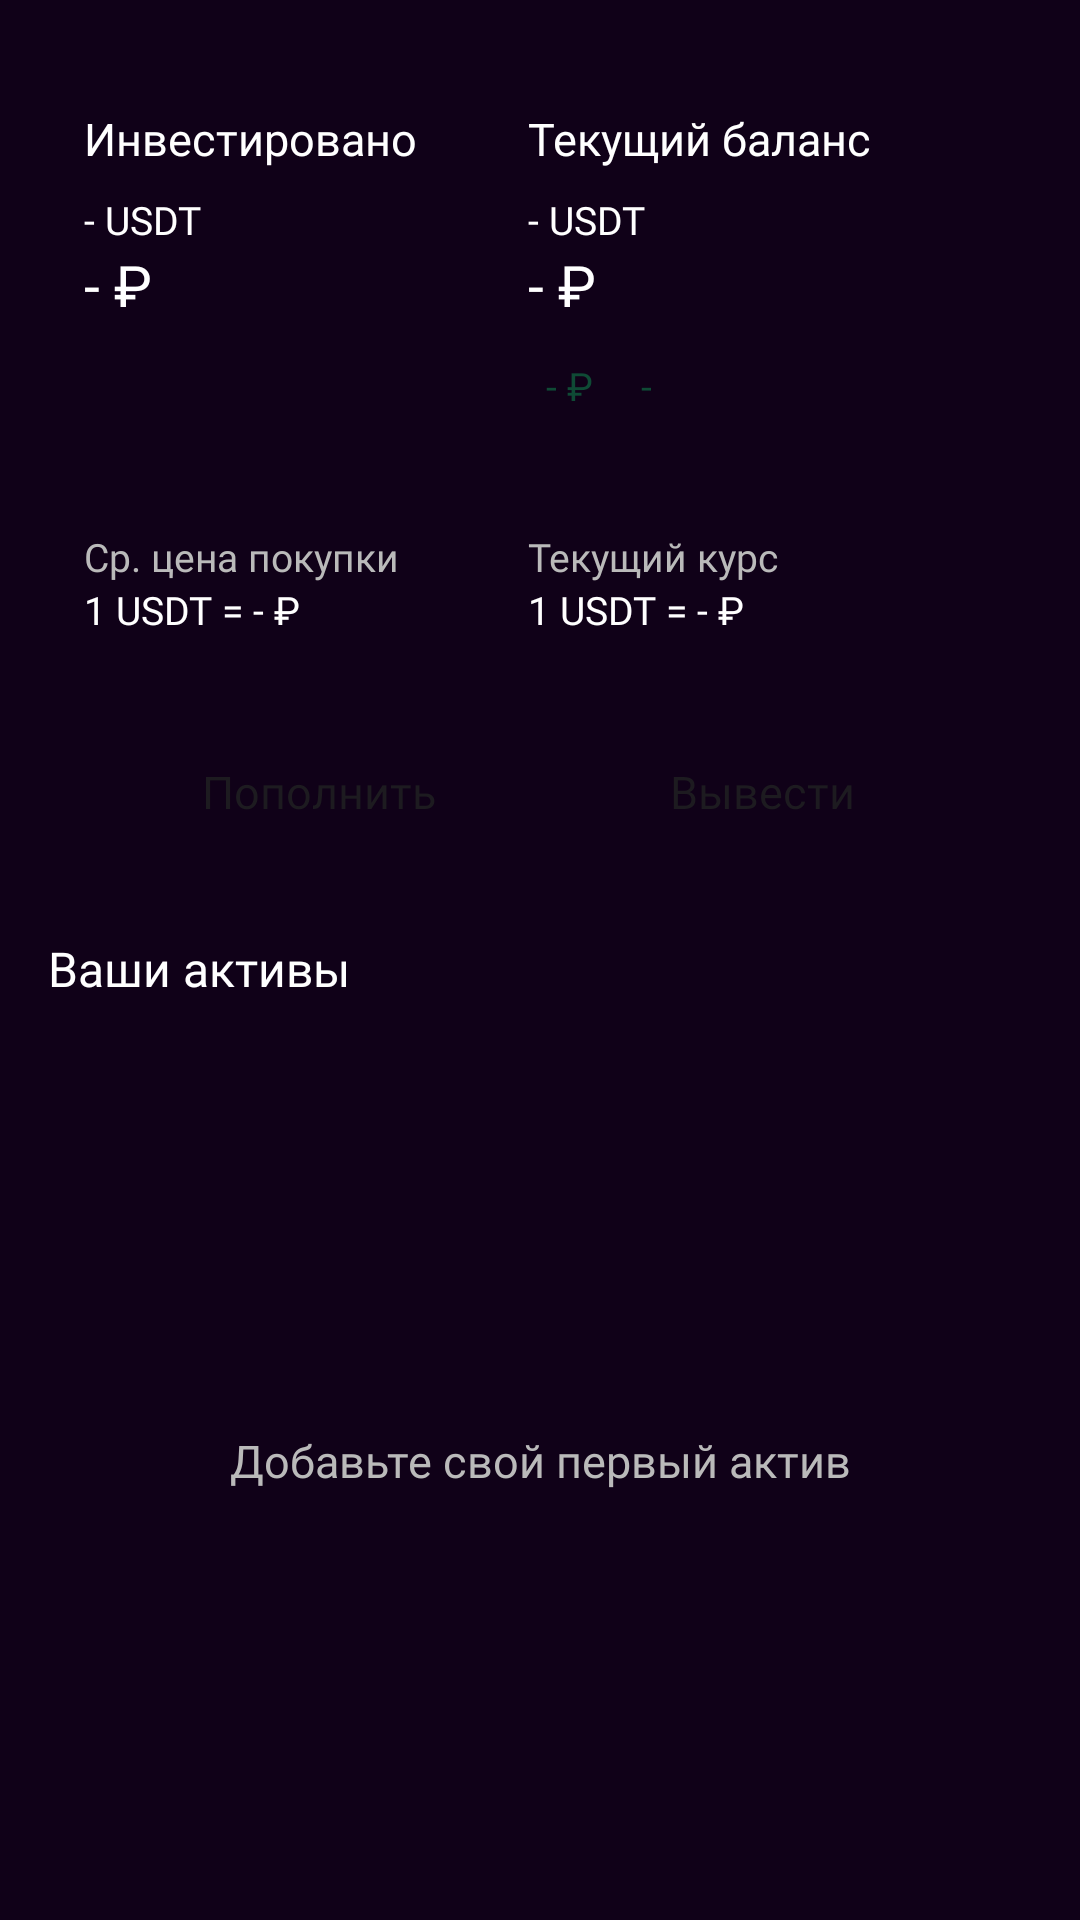

Produce the Android XML layout that renders to this screen, including the resource entries it uses.
<!-- AndroidManifest.xml: application theme Theme.CryptoPortfolioApp -->
<!-- res/layout/fragment_portfolio.xml -->
<?xml version="1.0" encoding="utf-8"?>
<androidx.constraintlayout.widget.ConstraintLayout xmlns:android="http://schemas.android.com/apk/res/android"
    xmlns:app="http://schemas.android.com/apk/res-auto"
    xmlns:tools="http://schemas.android.com/tools"
    android:layout_width="match_parent"
    android:layout_height="match_parent"
    android:background="@color/background"
    tools:context=".presentation.portfolio.PortfolioFragment">

    <androidx.constraintlayout.widget.ConstraintLayout
        android:id="@+id/cl_fragment_portfolio_invested"
        android:layout_width="180dp"
        android:layout_height="200dp"
        android:layout_marginStart="16dp"
        android:layout_marginTop="24dp"
        android:background="@drawable/shape_element"
        android:backgroundTint="@color/background_support"
        app:layout_constraintStart_toStartOf="parent"
        app:layout_constraintTop_toTopOf="parent">


        <TextView
            android:id="@+id/tv_fragment_portfolio_invested_balance"
            style="@style/Title1"
            android:layout_width="wrap_content"
            android:layout_height="wrap_content"
            android:layout_marginStart="12dp"
            android:fontFamily="@font/inter_semibold"
            android:text="- ₽"
            app:layout_constraintStart_toStartOf="parent"
            app:layout_constraintTop_toBottomOf="@+id/tv_fragment_portfolio_invested_usdt_balance" />

        <TextView
            android:id="@+id/tv_fragment_portfolio_invested_usdt_balance"
            style="@style/Caption2"
            android:layout_width="wrap_content"
            android:layout_height="wrap_content"
            android:layout_marginStart="12dp"
            android:layout_marginTop="8dp"
            android:text="- USDT"
            app:layout_constraintStart_toStartOf="parent"
            app:layout_constraintTop_toBottomOf="@+id/tv_fragment_portfolio_invested_subtitle1" />

        <TextView
            android:id="@+id/tv_fragment_portfolio_invested_rate"
            style="@style/Caption2"
            android:layout_width="wrap_content"
            android:layout_height="wrap_content"
            android:layout_marginStart="12dp"
            android:layout_marginBottom="12dp"
            android:text="1 USDT = - ₽"
            app:layout_constraintBottom_toBottomOf="parent"
            app:layout_constraintStart_toStartOf="parent" />

        <TextView
            android:id="@+id/tv_fragment_portfolio_invested_subtitle1"
            style="@style/Caption1"
            android:layout_width="wrap_content"
            android:layout_height="wrap_content"
            android:layout_marginStart="12dp"
            android:layout_marginTop="12dp"
            android:text="Инвестировано"
            app:layout_constraintStart_toStartOf="parent"
            app:layout_constraintTop_toTopOf="parent" />

        <TextView
            android:id="@+id/tv_fragment_portfolio_invested_subtitle2"
            style="@style/Caption2"
            android:layout_width="wrap_content"
            android:layout_height="wrap_content"
            android:layout_marginStart="12dp"
            android:text="Ср. цена покупки"
            android:textColor="@color/white50"
            app:layout_constraintBottom_toTopOf="@+id/tv_fragment_portfolio_invested_rate"
            app:layout_constraintStart_toStartOf="parent" />

    </androidx.constraintlayout.widget.ConstraintLayout>

    <Button
        android:id="@+id/btn_fragment_portfolio_invest"
        style="@style/PurpleButton"
        android:layout_width="180dp"
        android:layout_height="wrap_content"
        android:layout_marginTop="16dp"
        android:text="Пополнить"
        android:textSize="15sp"
        app:layout_constraintEnd_toEndOf="@+id/cl_fragment_portfolio_invested"
        app:layout_constraintStart_toStartOf="@+id/cl_fragment_portfolio_invested"
        app:layout_constraintTop_toBottomOf="@+id/cl_fragment_portfolio_invested" />

    <androidx.constraintlayout.widget.ConstraintLayout
        android:id="@+id/cl_fragment_portfolio_current"
        android:layout_width="180dp"
        android:layout_height="200dp"
        android:layout_marginTop="24dp"
        android:layout_marginEnd="16dp"
        android:background="@drawable/shape_element"
        android:backgroundTint="@color/background_support"
        app:layout_constraintEnd_toEndOf="parent"
        app:layout_constraintTop_toTopOf="parent">


        <TextView
            android:id="@+id/tv_fragment_portfolio_current_difference_good"
            style="@style/GoodChange"
            android:layout_width="wrap_content"
            android:layout_height="wrap_content"
            android:layout_marginStart="12dp"
            android:layout_marginTop="8dp"
            android:text="- ₽"
            app:layout_constraintStart_toStartOf="parent"
            app:layout_constraintTop_toBottomOf="@+id/tv_fragment_portfolio_current_balance" />

        <TextView
            android:id="@+id/tv_fragment_portfolio_current_difference_good_percent"
            style="@style/GoodChange"
            android:layout_width="wrap_content"
            android:layout_height="wrap_content"
            android:layout_marginStart="4dp"
            android:text="-"
            app:layout_constraintStart_toEndOf="@+id/tv_fragment_portfolio_current_difference_good"
            app:layout_constraintTop_toTopOf="@+id/tv_fragment_portfolio_current_difference_good" />

        <TextView
            android:id="@+id/tv_fragment_portfolio_current_difference_bad"
            style="@style/BadChange"
            android:layout_width="wrap_content"
            android:layout_height="wrap_content"
            android:layout_marginStart="12dp"
            android:layout_marginTop="8dp"
            android:text="- ₽"
            android:visibility="gone"
            app:layout_constraintStart_toStartOf="parent"
            app:layout_constraintTop_toBottomOf="@+id/tv_fragment_portfolio_current_balance" />

        <TextView
            android:id="@+id/tv_fragment_portfolio_current_difference_bad_percent"
            style="@style/BadChange"
            android:layout_width="wrap_content"
            android:layout_height="wrap_content"
            android:layout_marginStart="4dp"
            android:text="-"
            android:visibility="gone"
            app:layout_constraintStart_toEndOf="@+id/tv_fragment_portfolio_current_difference_bad"
            app:layout_constraintTop_toTopOf="@+id/tv_fragment_portfolio_current_difference_bad" />

        <TextView
            android:id="@+id/tv_fragment_portfolio_current_balance"
            style="@style/Title1"
            android:layout_width="wrap_content"
            android:layout_height="wrap_content"
            android:layout_marginStart="12dp"
            android:fontFamily="@font/inter"
            android:text="- ₽"
            app:layout_constraintStart_toStartOf="parent"
            app:layout_constraintTop_toBottomOf="@+id/tv_fragment_portfolio_current_usdt_balance" />

        <TextView
            android:id="@+id/tv_fragment_portfolio_current_usdt_balance"
            style="@style/Caption2"
            android:layout_width="wrap_content"
            android:layout_height="wrap_content"
            android:layout_marginStart="12dp"
            android:layout_marginTop="8dp"
            android:text="- USDT"
            app:layout_constraintStart_toStartOf="parent"
            app:layout_constraintTop_toBottomOf="@+id/tv_fragment_portfolio_current_subtitle1" />

        <TextView
            android:id="@+id/tv_fragment_portfolio_current_rate"
            style="@style/Caption2"
            android:layout_width="wrap_content"
            android:layout_height="wrap_content"
            android:layout_marginStart="12dp"
            android:layout_marginBottom="12dp"
            android:text="1 USDT = - ₽"
            app:layout_constraintBottom_toBottomOf="parent"
            app:layout_constraintStart_toStartOf="parent" />

        <TextView
            android:id="@+id/tv_fragment_portfolio_current_subtitle1"
            style="@style/Caption1"
            android:layout_width="wrap_content"
            android:layout_height="wrap_content"
            android:layout_marginStart="12dp"
            android:layout_marginTop="12dp"
            android:text="Текущий баланс"
            app:layout_constraintStart_toStartOf="parent"
            app:layout_constraintTop_toTopOf="parent" />

        <TextView
            android:id="@+id/tv_fragment_portfolio_current_subtitle2"
            style="@style/Caption2"
            android:layout_width="wrap_content"
            android:layout_height="wrap_content"
            android:layout_marginStart="12dp"
            android:text="Текущий курс"
            android:textColor="@color/white50"
            app:layout_constraintBottom_toTopOf="@+id/tv_fragment_portfolio_current_rate"
            app:layout_constraintStart_toStartOf="parent" />

    </androidx.constraintlayout.widget.ConstraintLayout>

    <Button
        android:id="@+id/btn_fragment_portfolio_withdraw"
        style="@style/RedButton"
        android:layout_width="180dp"
        android:layout_height="wrap_content"
        android:layout_marginTop="16dp"
        android:text="Вывести"
        android:textSize="15sp"
        app:layout_constraintEnd_toEndOf="@+id/cl_fragment_portfolio_current"
        app:layout_constraintStart_toStartOf="@+id/cl_fragment_portfolio_current"
        app:layout_constraintTop_toBottomOf="@+id/cl_fragment_portfolio_current" />

    <TextView
        android:id="@+id/tv_fragment_portfolio_assets_subtitle"
        style="@style/Title2"
        android:layout_width="wrap_content"
        android:layout_height="wrap_content"
        android:layout_marginStart="16dp"
        android:layout_marginTop="24dp"
        android:text="Ваши активы"
        app:layout_constraintStart_toStartOf="parent"
        app:layout_constraintTop_toBottomOf="@+id/btn_fragment_portfolio_invest" />

    <androidx.recyclerview.widget.RecyclerView
        android:id="@+id/rv_fragment_portfolio_assets"
        android:layout_width="0dp"
        android:layout_height="0dp"
        android:layout_marginStart="16dp"
        android:layout_marginTop="8dp"
        android:layout_marginEnd="16dp"
        android:layout_marginBottom="16dp"
        android:visibility="gone"
        app:layout_constraintBottom_toBottomOf="parent"
        app:layout_constraintEnd_toEndOf="parent"
        app:layout_constraintStart_toStartOf="parent"
        app:layout_constraintTop_toBottomOf="@+id/tv_fragment_portfolio_assets_subtitle" />

    <TextView
        android:id="@+id/tv_fragment_portfolio_empty_portfolio_title"
        style="@style/Caption1"
        android:layout_width="wrap_content"
        android:layout_height="wrap_content"
        android:text="Добавьте свой первый актив"
        android:textColor="@color/white50"
        app:layout_constraintBottom_toBottomOf="parent"
        app:layout_constraintEnd_toEndOf="parent"
        app:layout_constraintStart_toStartOf="parent"
        app:layout_constraintTop_toBottomOf="@+id/tv_fragment_portfolio_assets_subtitle" />

</androidx.constraintlayout.widget.ConstraintLayout>
<!-- resources referenced by this layout -->
<resources>
  <color name="background">#100118</color>
  <color name="background_support">#161829</color>
  <color name="white50">#BABABA</color>
  <style name="BadChange" parent="Caption2">
          <item name="android:background">@drawable/shape_element</item>
          <item name="backgroundTint">@color/red_light</item>
          <item name="android:textColor">@color/red_dark</item>
          <item name="android:paddingStart">6dp</item>
          <item name="android:paddingEnd">6dp</item>
          <item name="android:paddingTop">4dp</item>
          <item name="android:paddingBottom">4dp</item>
      </style>
  <style name="Caption1" parent="BaseText">
          <item name="android:textSize">15sp</item>
          <item name="fontFamily">@font/inter</item>
          <item name="lineHeight">16sp</item>
      </style>
  <style name="Caption2" parent="BaseText">
          <item name="android:textSize">13sp</item>
          <item name="fontFamily">@font/inter</item>
          <item name="lineHeight">16sp</item>
      </style>
  <style name="GoodChange" parent="Caption2">
          <item name="android:background">@drawable/shape_element</item>
          <item name="backgroundTint">@color/green_light</item>
          <item name="android:textColor">@color/green_dark</item>
          <item name="android:paddingStart">6dp</item>
          <item name="android:paddingEnd">6dp</item>
          <item name="android:paddingTop">4dp</item>
          <item name="android:paddingBottom">4dp</item>
      </style>
  <style name="PurpleButton" parent="BaseButton">
          <item name="backgroundTint">@color/purple</item>
      </style>
  <style name="RedButton" parent="BaseButton">
          <item name="backgroundTint">@color/red</item>
      </style>
  <style name="Title1" parent="BaseText">
          <item name="android:textSize">19sp</item>
          <item name="fontFamily">@font/inter_semibold</item>
          <item name="lineHeight">26sp</item>
      </style>
  <style name="Title2" parent="BaseText">
          <item name="android:textSize">16sp</item>
          <item name="fontFamily">@font/inter_semibold</item>
          <item name="lineHeight">23sp</item>
      </style>
  <style name="Theme.CryptoPortfolioApp" parent="Base.Theme.CryptoPortfolioApp">
          <item name="bottomNavigationStyle">@style/BottomNavigationViewStyle</item>
          <item name="android:editTextColor">@color/white</item>
          <item name="android:windowFullscreen">true</item>
      </style>
  <color name="red_light">#FFCACA</color>
  <color name="red_dark">#601818</color>
  <style name="BaseText" parent="TextAppearance.AppCompat">
          <item name="android:textColor">@color/white</item>
      </style>
  <color name="green_light">#BADDD0</color>
  <color name="green_dark">#0F4A35</color>
  <style name="BaseButton" parent="Widget.AppCompat.Button">
          <item name="android:background">@drawable/shape_element</item>
          <item name="backgroundTint">@color/white70</item>
          <item name="fontFamily">@font/inter_semibold</item>
          <item name="textAllCaps">false</item>
          <item name="android:padding">0dp</item>
      </style>
  <color name="purple">#814EBB</color>
  <color name="red">#FF4040</color>
  <style name="Base.Theme.CryptoPortfolioApp" parent="Theme.Material3.DayNight.NoActionBar">
  
      </style>
  <style name="BottomNavigationViewStyle" parent="Widget.MaterialComponents.BottomNavigationView.Colored">
          <item name="android:background">@color/background</item>
          <item name="itemTextColor">@color/bottom_menu_text</item>
          <item name="itemIconTint">@color/bottom_menu_icon</item>
      </style>
  <color name="white">#FFFFFFFF</color>
  <color name="white70">#6B6B6B</color>
</resources>
